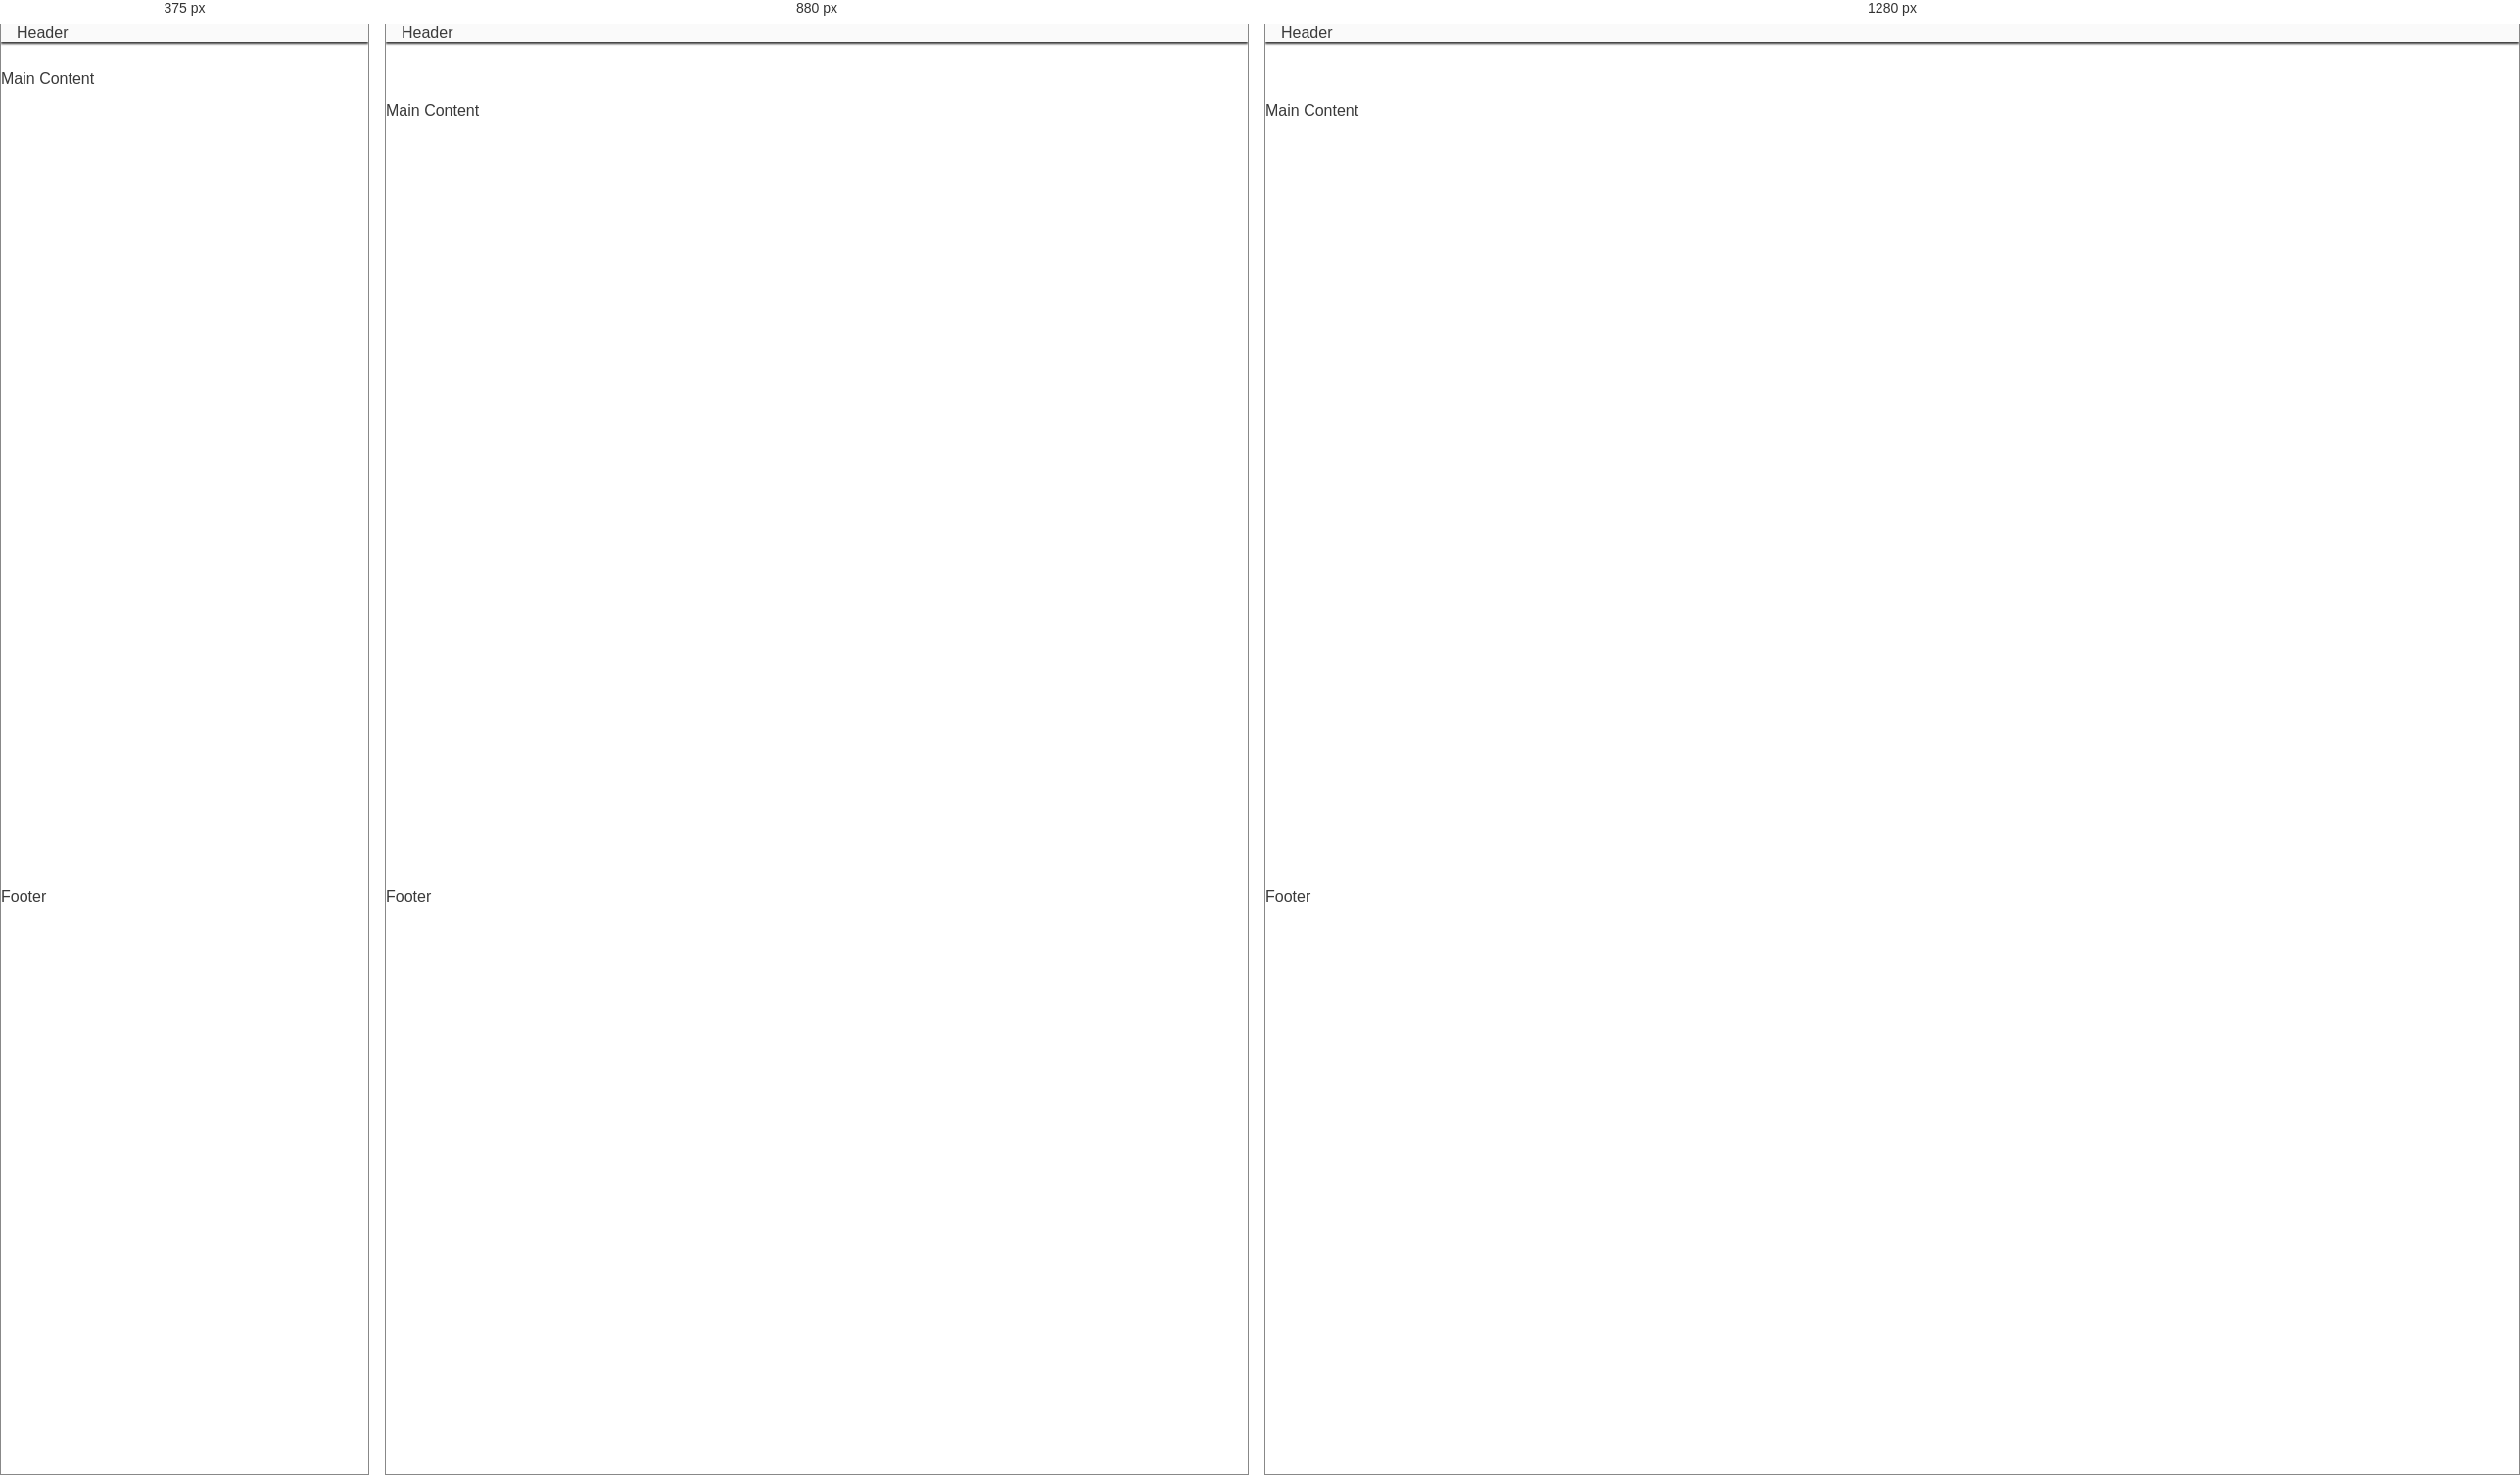
Rendered at 375 px, 880 px and 1280 px, left to right.

<!-- file: index.html -->
<!DOCTYPE html>
<html lang="en">
<head>
    <meta charset="UTF-8">
    <meta name="viewport" content="width=device-width, initial-scale=1.0">
    <meta name="description" content="Love Running. Club for runners in Dublin, Ireland. Urban running, trail running. Dublin docklands and Phoenix Park">
    <meta name="keywords" content="love running, run, running club, runners, Ireland, Dublin, sport, exercise">
    <title>Love Running</title>
    <link rel="apple-touch-icon" sizes="180x180" href="assets/favicon/apple-touch-icon.png">
    <link rel="icon" type="image/png" sizes="32x32" href="assets/favicon/favicon-32x32.png">
    <link rel="icon" type="image/png" sizes="16x16" href="assets/favicon/favicon-16x16.png">
    <!--stylesheet-->
    <link rel="stylesheet" href="assets/css/style.css">
</head>
<body>
    <!--Header-->
    <header>
        Header
    </header>
    <!--Main content-->
    <main>Main Content</main>
    <!--Footer-->
    <footer>Footer</footer>
    
</body>
</html>

/* @media block from style.css */
@media screen and (min-width: 768px) {
    /*Header*/
    nav {
        display: block;
        position: relative;
        box-shadow: none;
        width: fit-content;
        padding-right: 1rem;
    }

    #menu {
        display: flex;
    }
    
    #menu > li {
        padding-left: 1rem;
    }

    .nav-toggle-label {
        display: none;
    }

    #logo {
        font-size: 280%;
        line-height: 75px;
        margin: 0 0.5rem;
    }

    /*Main content */
    main {
        /* Push content down to accommodate larger header */
        margin-top: 79px;
    }

    /* Hero */
    #cover-text {
        width: 300px;
        right: 50px;
    }
}

/* @media block from style.css */
@media screen and (min-width: 992px) {
    #menu a:hover {
        border-bottom: 1px solid #3a3a3a;
    }
}